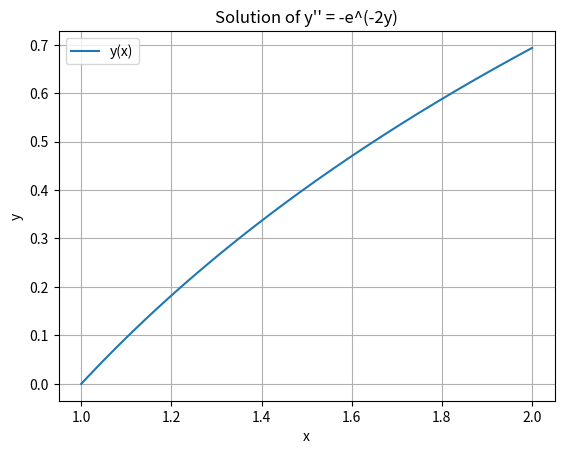

Here is the Python script that generated this plot:
import numpy as np
from scipy.integrate import solve_bvp
import matplotlib.pyplot as plt

def ode(x, y):
    y1, y2 = y
    dydx = [y2, -np.exp(-2*y1)]
    return dydx

def bc(ya, yb):
    return np.array([ya[0] - 0, yb[0] - np.log(2)])

# Initial guess for the solution
x = np.linspace(1, 2, 100)
y_guess = np.zeros((2, x.size))

# Solve the boundary value problem
sol = solve_bvp(ode, bc, x, y_guess)

# Plot the solution
plt.plot(sol.x, sol.y[0], label='y(x)')
'''
plt.plot(sol.x,sol.y[1],label="y' ")
'''
plt.xlabel('x')
plt.ylabel('y')
plt.title('Solution of y\'\' = -e^(-2y)')
plt.legend()
plt.grid()
plt.show()
